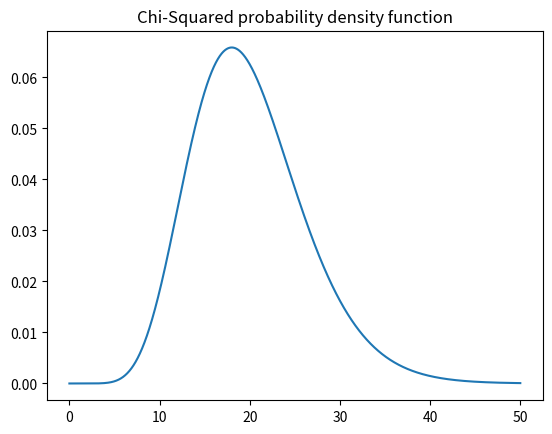

Source code (Python):
from numpy import arange
from matplotlib import pyplot
from scipy.stats import chi2

sample_space = arange(0, 50, 0.01)
dof = 20

# calculate the Chi-Squared pdf
pdf = chi2.pdf(sample_space, dof)

# plot
pyplot.plot(sample_space, pdf)
pyplot.title("Chi-Squared probability density function")
pyplot.show()
